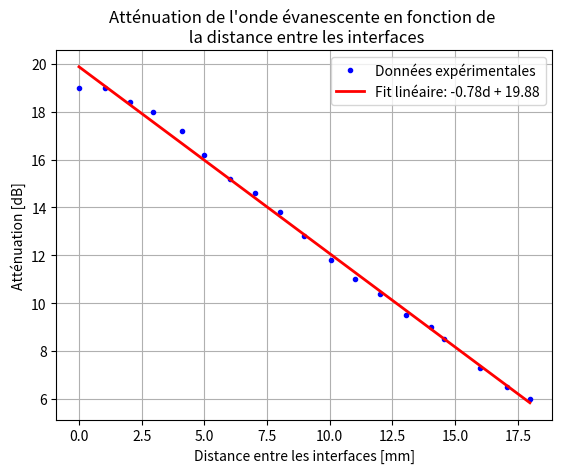

Here is the Python script that generated this plot:
import numpy as np
import matplotlib.pyplot as plt


if __name__ == '__main__':
    D: np.ndarray = np.array([0, 1.05, 2.04, 2.97, 4.09, 4.97, 6.02, 7.02, 8.02, 8.98, 10.06, 11, 12, 13.04, 14.03,
                              14.57, 15.99, 17.05, 17.98])
    A: np.ndarray = np.array([19, 19, 18.4, 18, 17.2, 16.2, 15.2, 14.6, 13.8, 12.8, 11.8, 11, 10.4, 9.5, 9.0, 8.5, 7.3,
                              6.5, 6.0])

    fig = plt.figure()
    ax = fig.add_subplot(1, 1, 1)

    line, = ax.plot(D, A, '.', color='blue', lw=2, label="Données expérimentales")
    poly_start_idx = 0
    poly_end_idx = len(D)
    fitValues = np.polyfit(D[poly_start_idx: poly_end_idx], A[poly_start_idx: poly_end_idx], 1)
    fit, = ax.plot(D[poly_start_idx: poly_end_idx], np.poly1d(fitValues)(D[poly_start_idx: poly_end_idx]), color='red',
                   lw=2, label=f"Fit linéaire: {fitValues[0]:.2f}d + {fitValues[-1]:.2f}")
    ax.set_title("Atténuation de l'onde évanescente en fonction de \n la distance entre les interfaces")
    ax.set_xlabel("Distance entre les interfaces [mm]")
    ax.set_ylabel("Atténuation [dB]")

    plt.grid()
    plt.legend()
    plt.show()

